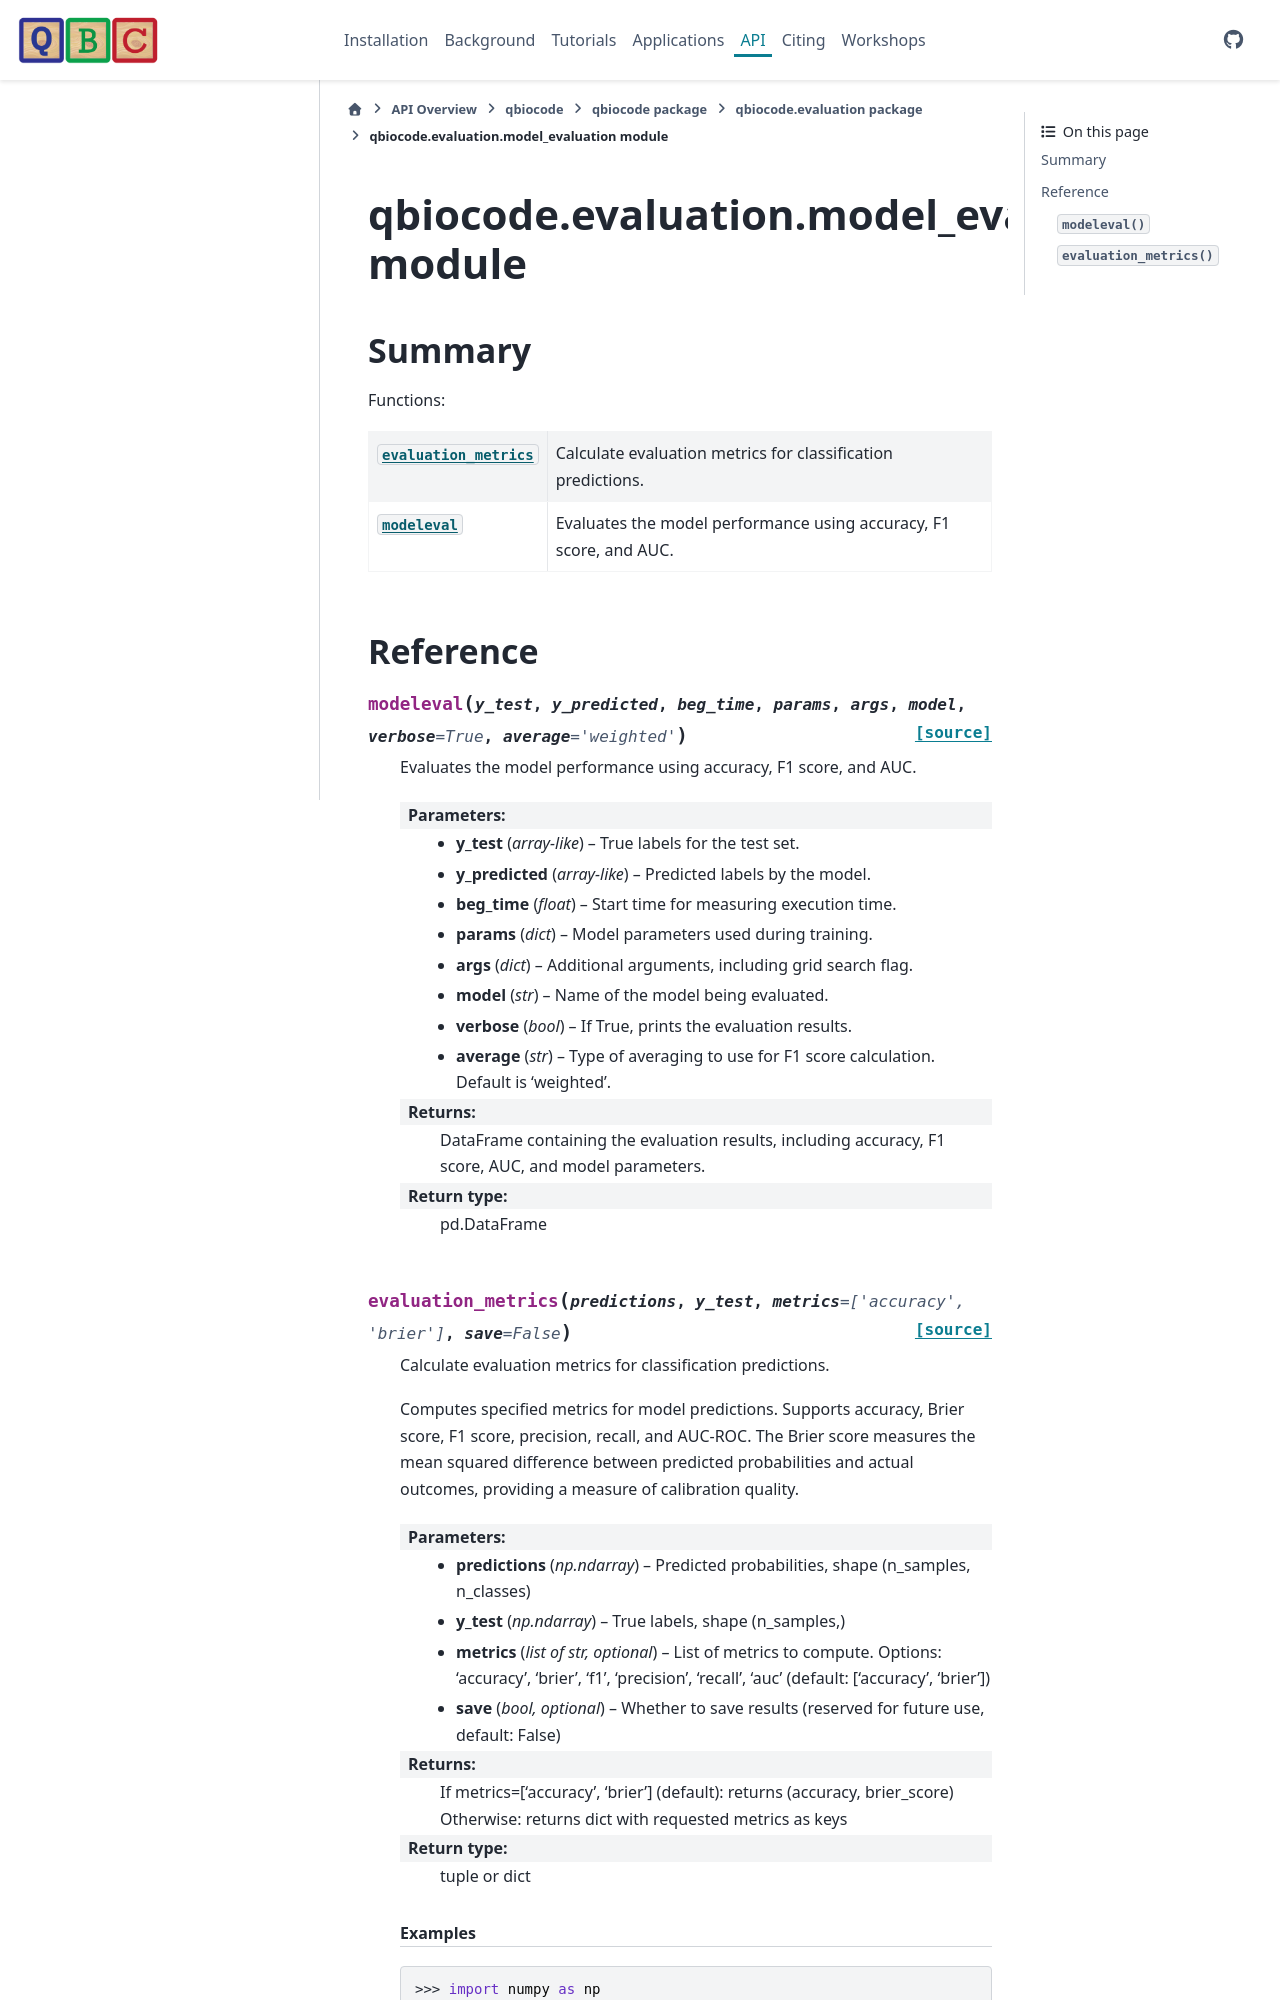

repository: qiskit-community/QBioCode · page: api/qbiocode.evaluation.model_evaluation.html · generator: sphinx


:autogenerated:

qbiocode.evaluation.model_evaluation module
===========================================

.. currentmodule:: qbiocode.evaluation.model_evaluation

.. automodule:: qbiocode.evaluation.model_evaluation
    :members: evaluation_metrics, modeleval
    :undoc-members:
    :show-inheritance:
    :member-order: bysource
